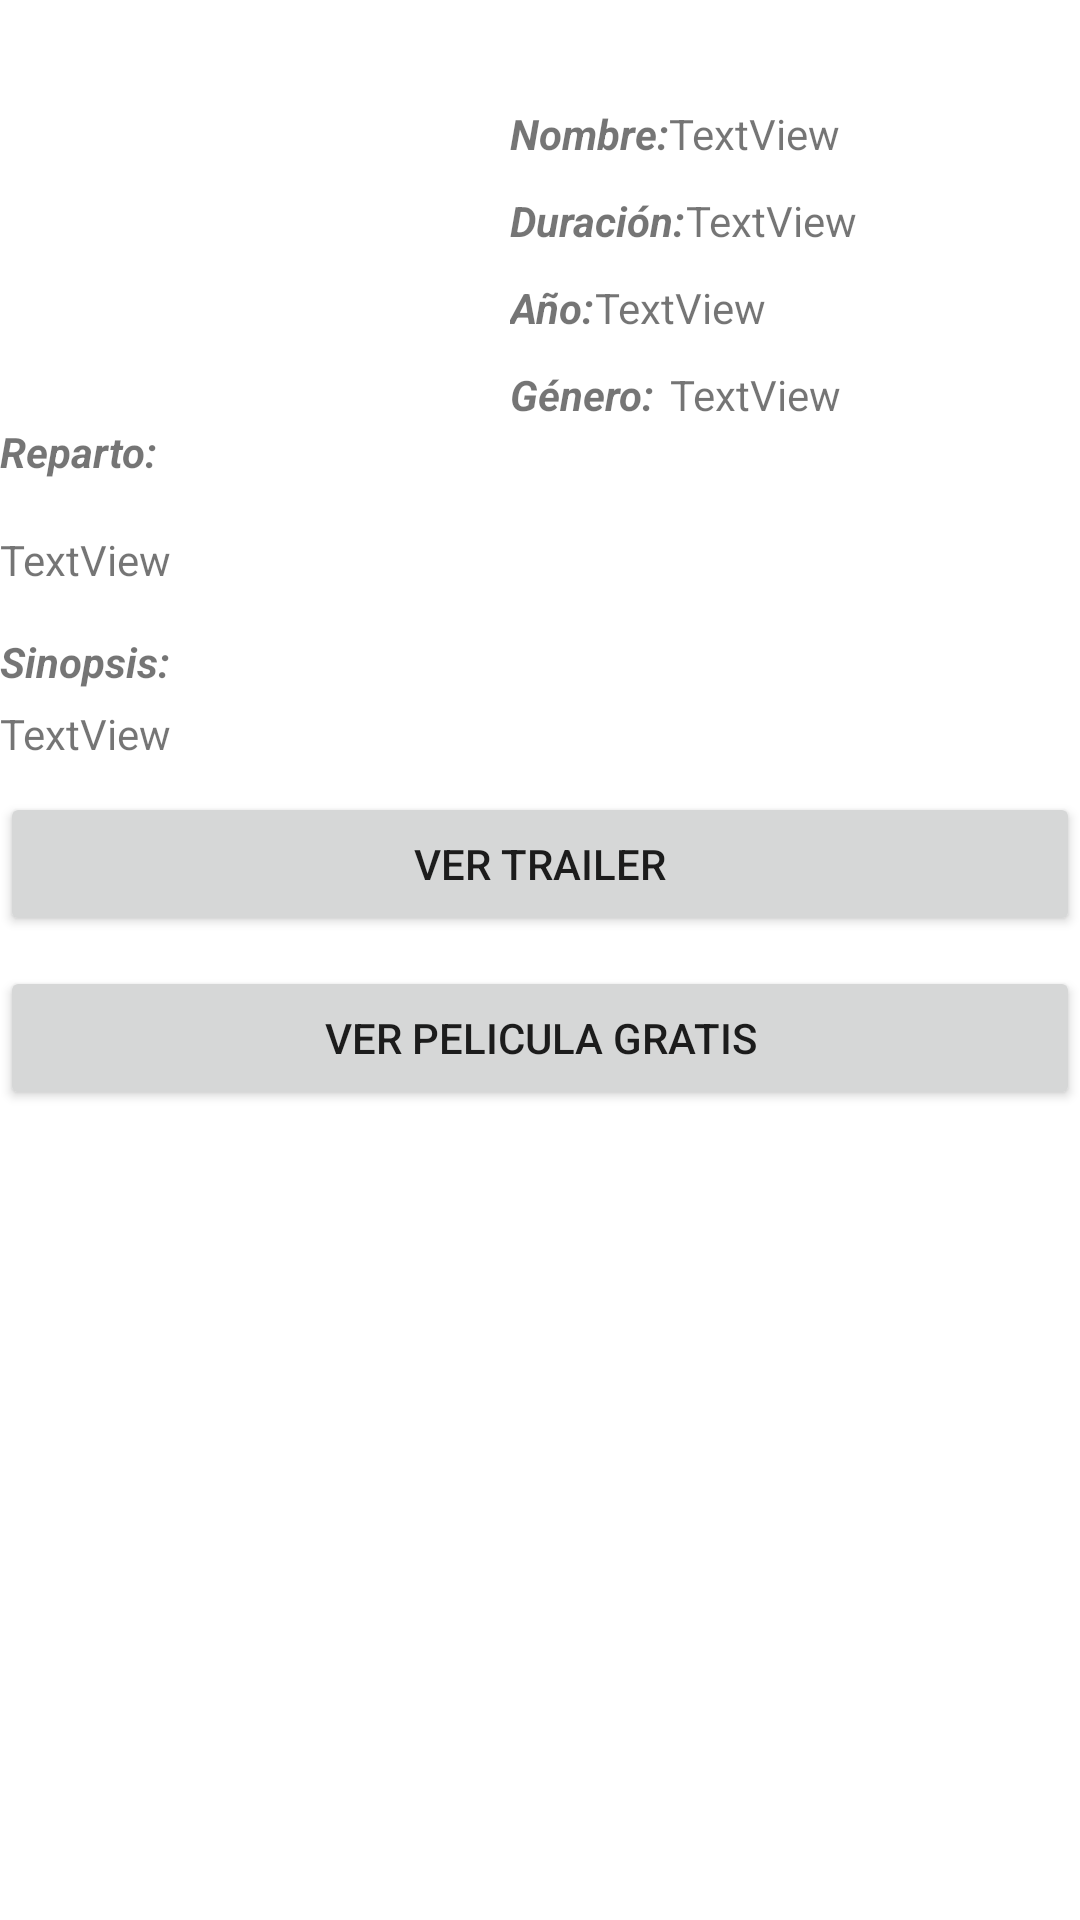

Reconstruct the res/layout file that produces this screen, plus the resources it refers to.
<!-- AndroidManifest.xml: application theme Theme.PeliculasGratisKotlin -->
<!-- res/layout/content_scrolling.xml -->
<?xml version="1.0" encoding="utf-8"?>
<androidx.core.widget.NestedScrollView xmlns:android="http://schemas.android.com/apk/res/android"
    xmlns:app="http://schemas.android.com/apk/res-auto"
    xmlns:tools="http://schemas.android.com/tools"
    android:layout_width="match_parent"
    android:layout_height="match_parent"
android:layout_margin="10dp"
    app:layout_behavior="@string/appbar_scrolling_view_behavior"
    tools:context=".ui.PeliculaSeleccionada"
    tools:showIn="@layout/activity_pelicula_seleccionada">

    <LinearLayout
        android:layout_width="match_parent"
        android:layout_height="wrap_content"
        android:orientation="vertical"
        android:paddingTop="35dp">

        <LinearLayout
            android:layout_width="match_parent"
            android:layout_height="match_parent"
            android:orientation="horizontal">

            <ImageView
                android:id="@+id/caratulaImage"
                android:layout_width="170dp"
                android:layout_height="wrap_content"

                tools:srcCompat="@tools:sample/avatars" />

            <LinearLayout
                android:layout_width="wrap_content"
                android:layout_height="wrap_content"
                android:orientation="vertical">

                <LinearLayout
                    android:layout_width="wrap_content"
                    android:layout_height="wrap_content"
                    android:orientation="horizontal">

                    <TextView
                        android:id="@+id/textNombre"
                        android:layout_width="wrap_content"
                        android:layout_height="wrap_content"
                        android:text="Nombre:"
                        android:textStyle="bold|italic" />

                    <TextView
                        android:id="@+id/nombreText"
                        android:layout_width="wrap_content"
                        android:layout_height="wrap_content"
                        android:layout_weight="1"
                        android:text="TextView"
                        android:visibility="visible" />

                </LinearLayout>

                <Space
                    android:layout_width="match_parent"
                    android:layout_height="10dp" />

                <LinearLayout
                    android:layout_width="wrap_content"
                    android:layout_height="wrap_content"
                    android:orientation="horizontal">

                    <TextView
                        android:id="@+id/textDuracion"
                        android:layout_width="wrap_content"
                        android:layout_height="wrap_content"
                        android:text="Duración:"
                        android:textStyle="bold|italic" />

                    <TextView
                        android:id="@+id/duracion"
                        android:layout_width="wrap_content"
                        android:layout_height="wrap_content"
                        android:layout_weight="1"
                        android:text="TextView"
                        android:visibility="visible" />

                </LinearLayout>

                <Space
                    android:layout_width="match_parent"
                    android:layout_height="10dp" />

                <LinearLayout
                    android:layout_width="wrap_content"
                    android:layout_height="wrap_content"
                    android:orientation="horizontal">

                    <TextView
                        android:id="@+id/textAnyo"
                        android:layout_width="wrap_content"
                        android:layout_height="wrap_content"
                        android:text="Año:"
                        android:textStyle="bold|italic" />

                    <TextView
                        android:id="@+id/anyo"
                        android:layout_width="wrap_content"
                        android:layout_height="wrap_content"
                        android:layout_weight="1"
                        android:text="TextView"
                        android:visibility="visible" />

                </LinearLayout>

                <Space
                    android:layout_width="match_parent"
                    android:layout_height="10dp"
                    android:layout_weight="1" />

                <LinearLayout
                    android:layout_width="match_parent"
                    android:layout_height="match_parent"
                    android:orientation="horizontal">

                    <TextView
                        android:id="@+id/textView7"
                        android:layout_width="wrap_content"
                        android:layout_height="wrap_content"
                        android:layout_weight="1"
                        android:text="Género:"
                        android:textStyle="bold|italic" />

                    <TextView
                        android:id="@+id/textViewGenero"
                        android:layout_width="wrap_content"
                        android:layout_height="wrap_content"
                        android:layout_weight="1"
                        android:text="TextView" />
                </LinearLayout>

            </LinearLayout>

        </LinearLayout>

        <TextView
            android:id="@+id/textReparto"
            android:layout_width="wrap_content"
            android:layout_height="31dp"

            android:text="Reparto:"
            android:textStyle="bold|italic" />

        <Space
            android:layout_width="match_parent"
            android:layout_height="5dp" />

        <TextView
            android:id="@+id/reparto"
            android:layout_width="match_parent"
            android:layout_height="wrap_content"
            android:text="TextView"
            android:visibility="visible" />

        <Space
            android:layout_width="match_parent"
            android:layout_height="15dp" />

        <TextView
            android:id="@+id/textView4"
            android:layout_width="wrap_content"
            android:layout_height="wrap_content"

            android:text="Sinopsis:"
            android:textStyle="bold|italic" />

        <Space
            android:layout_width="match_parent"
            android:layout_height="5dp" />

        <TextView
            android:id="@+id/sinopsis"
            android:layout_width="match_parent"
            android:layout_height="wrap_content"
            android:text="TextView"
            android:visibility="visible" />

        <Space
            android:layout_width="match_parent"
            android:layout_height="10dp" />

        <Button
            android:id="@+id/buttonTrailer"
            android:layout_width="match_parent"
            android:layout_height="wrap_content"
            android:text="Ver Trailer" />

        <Space
            android:layout_width="match_parent"
            android:layout_height="10dp" />

        <Button
            android:id="@+id/botonVerPeli"
            android:layout_width="match_parent"
            android:layout_height="wrap_content"
            android:text="Ver Pelicula Gratis" />

    </LinearLayout>
</androidx.core.widget.NestedScrollView>
<!-- res/layout/activity_pelicula_seleccionada.xml (included above) -->
<?xml version="1.0" encoding="utf-8"?>
<androidx.coordinatorlayout.widget.CoordinatorLayout xmlns:android="http://schemas.android.com/apk/res/android"
    xmlns:app="http://schemas.android.com/apk/res-auto"
    xmlns:tools="http://schemas.android.com/tools"
    android:layout_width="match_parent"
    android:layout_height="match_parent"
    android:fitsSystemWindows="true"
    tools:context=".ui.PeliculaSeleccionada">

    <com.google.android.material.appbar.AppBarLayout
        android:id="@+id/app_bar"
        android:layout_width="match_parent"
        android:layout_height="@dimen/app_bar_height"
        android:fitsSystemWindows="true"
        android:theme="@style/Theme.PeliculasGratisKotlin.AppBarOverlay">

        <com.google.android.material.appbar.CollapsingToolbarLayout
            android:id="@+id/toolbar_layout"
            android:layout_width="match_parent"
            android:layout_height="match_parent"
            android:fitsSystemWindows="true"
            app:contentScrim="?attr/colorPrimary"
            app:layout_scrollFlags="scroll|exitUntilCollapsed"
            app:toolbarId="@+id/toolbar">

            <androidx.appcompat.widget.Toolbar
                android:id="@+id/toolbar"
                android:layout_width="match_parent"
                android:layout_height="?attr/actionBarSize"
                app:layout_collapseMode="pin"
                app:popupTheme="@style/Theme.PeliculasGratisKotlin.PopupOverlay" />

        </com.google.android.material.appbar.CollapsingToolbarLayout>

    </com.google.android.material.appbar.AppBarLayout>

    <include layout="@layout/content_scrolling" />

    <com.google.android.material.floatingactionbutton.FloatingActionButton
        android:id="@+id/fab"
        android:layout_width="wrap_content"
        android:layout_height="wrap_content"
        android:layout_margin="@dimen/fab_margin"
        app:layout_anchor="@id/app_bar"
        app:layout_anchorGravity="bottom|end"
        app:srcCompat="@android:drawable/ic_dialog_email" />

</androidx.coordinatorlayout.widget.CoordinatorLayout>
<!-- resources referenced by this layout -->
<resources>
  <style name="Theme.PeliculasGratisKotlin.AppBarOverlay" parent="ThemeOverlay.AppCompat.Dark.ActionBar" />
  <style name="Theme.PeliculasGratisKotlin.PopupOverlay" parent="ThemeOverlay.AppCompat.Light" />
  <style name="Theme.PeliculasGratisKotlin" parent="Theme.MaterialComponents.DayNight.DarkActionBar">
          
          <item name="colorPrimary">@color/purple_500</item>
          <item name="colorPrimaryVariant">@color/purple_700</item>
          <item name="colorOnPrimary">@color/white</item>
          
          <item name="colorSecondary">@color/teal_200</item>
          <item name="colorSecondaryVariant">@color/teal_700</item>
          <item name="colorOnSecondary">@color/black</item>
          
          <item name="android:statusBarColor" tools:targetApi="l">?attr/colorPrimaryVariant</item>
          
      </style>
  <!-- not gathered from this repository: default colours our renderer supplied (Android Studio template values) -->
  <color name="purple_500">#FF6200EE</color>
  <color name="purple_700">#FF3700B3</color>
  <color name="teal_200">#FF03DAC5</color>
  <color name="teal_700">#FF018786</color>
  <color name="black">#FF000000</color>
  <color name="white">#FFFFFFFF</color>
</resources>
